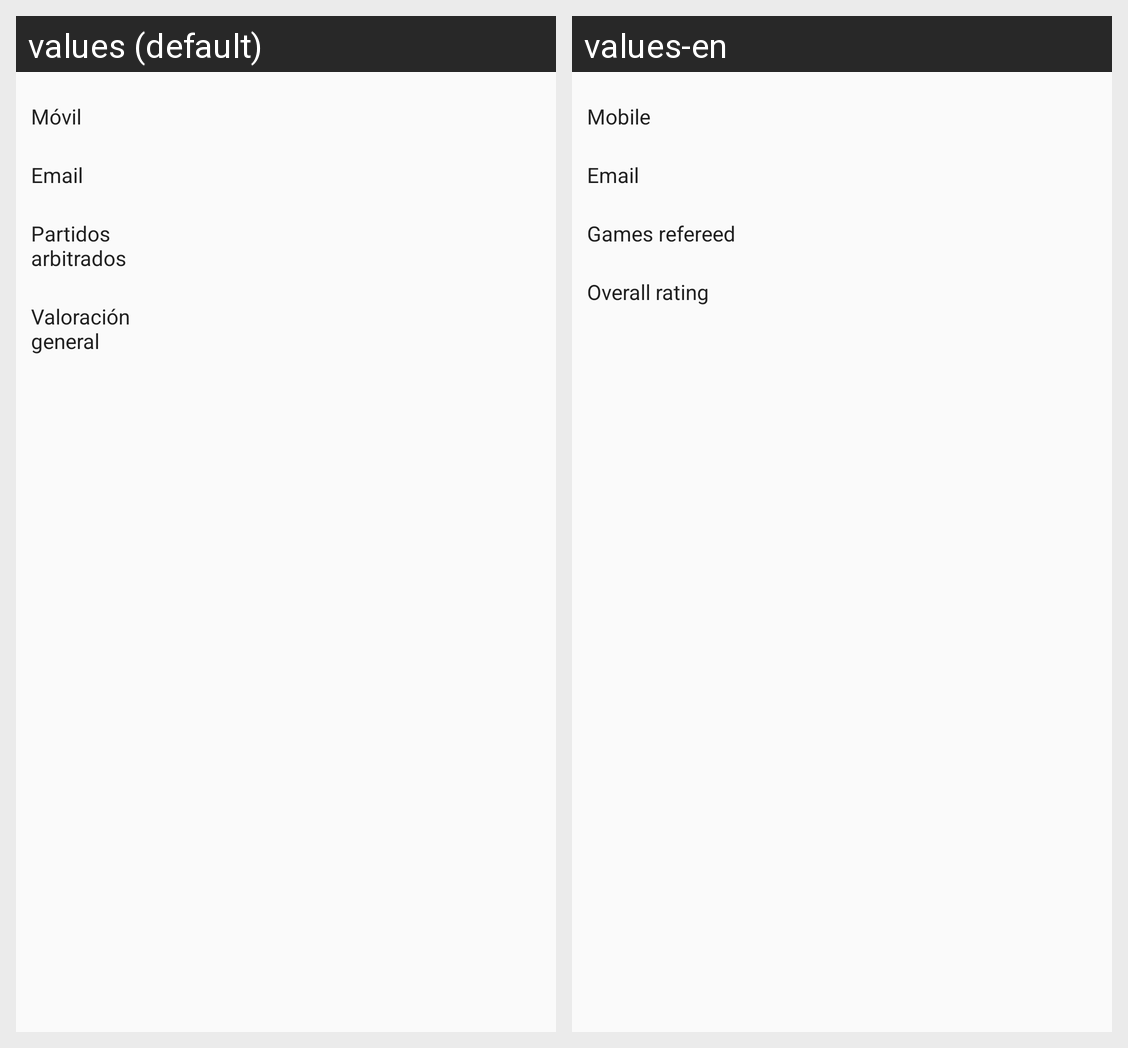

Here is an Android app screen in its default locale and in the app's own translations. Write out the translated-string differences for the strings that appear on this screen.
Android screen res/layout/fragment_arbitro_informacion.xml rendered under 2 locales, left to right: values (default), values-en. Device: Nexus 5 (rendered at 1080×1920; each locale shown at half size, 540×960, under a caption strip naming it); theme AppTheme.
Strings drawn on this screen, with the default value and each locale's value (text and hints the layout hard-codes, and strings that could not be matched under every locale, appear in the picture but are not listed):

datosMovil
  values: Móvil
  values-en: Mobile

datosEmail
  values: Email
  values-en: Email

partidosArbitrados
  values: Partidos arbitrados
  values-en: Games refereed

valoracionGeneral
  values: Valoración general
  values-en: Overall rating
